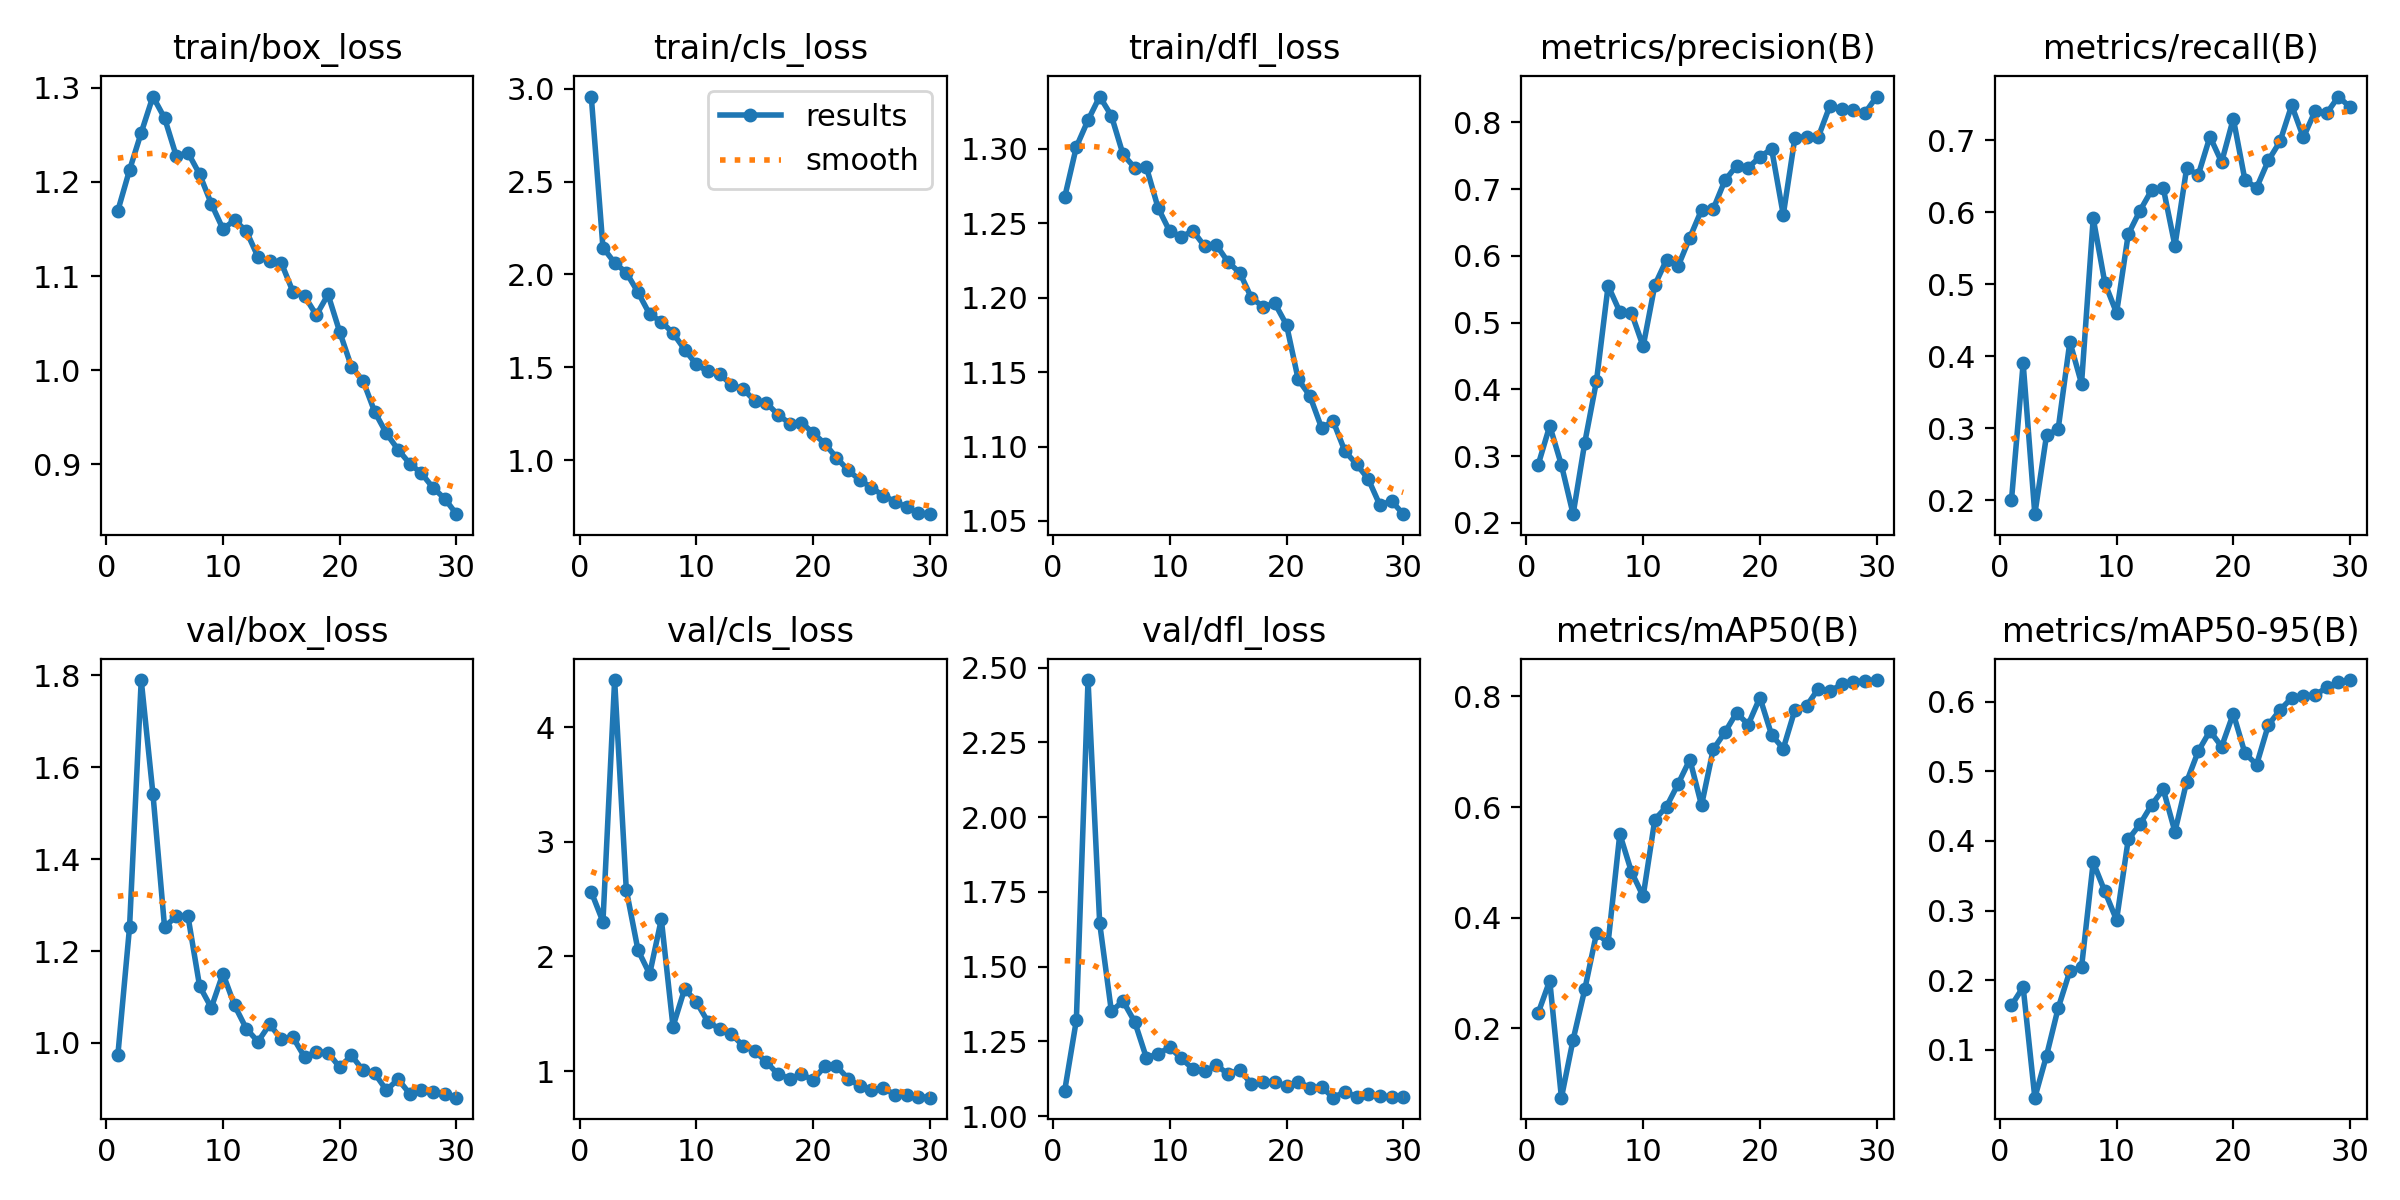

Values plotted in this chart, from the file beside it:
epoch, time, train/box_loss, train/cls_loss, train/dfl_loss, metrics/precision(B), metrics/recall(B), metrics/mAP50(B), metrics/mAP50-95(B), val/box_loss, val/cls_loss, val/dfl_loss, lr/pg0, lr/pg1, lr/pg2
1, 40.81, 1.17, 2.958, 1.268, 0.2864, 0.2002, 0.2275, 0.1638, 0.9742, 2.562, 1.085, 0.0003444, 0.0003444, 0.0003444
2, 75.71, 1.213, 2.145, 1.301, 0.3454, 0.3903, 0.2865, 0.19, 1.252, 2.302, 1.32, 0.0006768, 0.0006768, 0.0006768
3, 110.8, 1.252, 2.063, 1.319, 0.2867, 0.1807, 0.07502, 0.03121, 1.789, 4.41, 2.458, 0.0009858, 0.0009858, 0.0009858
4, 146.6, 1.291, 2.01, 1.335, 0.213, 0.2901, 0.1798, 0.09136, 1.542, 2.581, 1.644, 0.001001, 0.001001, 0.001001
5, 180.5, 1.268, 1.904, 1.322, 0.3202, 0.2991, 0.2706, 0.1598, 1.252, 2.055, 1.351, 0.0009643, 0.0009643, 0.0009643
6, 214.9, 1.228, 1.786, 1.296, 0.412, 0.4202, 0.3716, 0.213, 1.276, 1.846, 1.384, 0.0009277, 0.0009277, 0.0009277
7, 250.6, 1.231, 1.745, 1.287, 0.5552, 0.3622, 0.3552, 0.2183, 1.276, 2.324, 1.315, 0.000891, 0.000891, 0.000891
8, 285.9, 1.208, 1.684, 1.288, 0.516, 0.5918, 0.5514, 0.3692, 1.124, 1.388, 1.195, 0.0008544, 0.0008544, 0.0008544
9, 321.9, 1.177, 1.595, 1.26, 0.5144, 0.502, 0.4829, 0.3273, 1.077, 1.718, 1.208, 0.0008177, 0.0008177, 0.0008177
10, 358.7, 1.15, 1.515, 1.245, 0.4643, 0.4603, 0.4389, 0.2863, 1.151, 1.603, 1.23, 0.000781, 0.000781, 0.000781
11, 394.1, 1.159, 1.478, 1.241, 0.5562, 0.5695, 0.5775, 0.402, 1.082, 1.428, 1.193, 0.0007444, 0.0007444, 0.0007444
12, 429.9, 1.148, 1.465, 1.245, 0.5939, 0.6023, 0.6008, 0.4238, 1.031, 1.367, 1.157, 0.0007077, 0.0007077, 0.0007077
13, 465.1, 1.12, 1.405, 1.234, 0.5847, 0.6309, 0.6422, 0.4516, 1.003, 1.323, 1.15, 0.000671, 0.000671, 0.000671
14, 502.7, 1.115, 1.384, 1.235, 0.6274, 0.6339, 0.6859, 0.4741, 1.04, 1.22, 1.17, 0.0006344, 0.0006344, 0.0006344
15, 537.5, 1.114, 1.32, 1.224, 0.6686, 0.5536, 0.6033, 0.4131, 1.008, 1.174, 1.14, 0.0005977, 0.0005977, 0.0005977
16, 574.4, 1.083, 1.308, 1.217, 0.67, 0.6612, 0.7043, 0.4846, 1.012, 1.078, 1.154, 0.0005611, 0.0005611, 0.0005611
17, 610.3, 1.079, 1.245, 1.2, 0.7128, 0.6522, 0.735, 0.5289, 0.9692, 0.9707, 1.107, 0.0005244, 0.0005244, 0.0005244
18, 646.7, 1.058, 1.197, 1.194, 0.7349, 0.7053, 0.7704, 0.5578, 0.9812, 0.9343, 1.113, 0.0004877, 0.0004877, 0.0004877
19, 682.7, 1.08, 1.203, 1.196, 0.7321, 0.6699, 0.7491, 0.5354, 0.9792, 0.9704, 1.115, 0.0004511, 0.0004511, 0.0004511
20, 718.7, 1.041, 1.146, 1.182, 0.748, 0.7303, 0.7978, 0.5827, 0.9469, 0.9231, 1.099, 0.0004144, 0.0004144, 0.0004144
21, 761.2, 1.004, 1.089, 1.145, 0.7602, 0.6446, 0.7306, 0.5257, 0.9729, 1.04, 1.115, 0.0003777, 0.0003777, 0.0003777
22, 795.4, 0.9885, 1.013, 1.134, 0.6614, 0.6345, 0.7057, 0.5096, 0.9406, 1.042, 1.095, 0.0003411, 0.0003411, 0.0003411
23, 829.6, 0.9554, 0.9458, 1.113, 0.7771, 0.6722, 0.7759, 0.5663, 0.9337, 0.9337, 1.098, 0.0003044, 0.0003044, 0.0003044
24, 864.4, 0.9326, 0.8935, 1.117, 0.7779, 0.6986, 0.7829, 0.588, 0.8973, 0.8704, 1.061, 0.0002678, 0.0002678, 0.0002678
25, 898.8, 0.9153, 0.8521, 1.097, 0.778, 0.7489, 0.8138, 0.6053, 0.9212, 0.8377, 1.081, 0.0002311, 0.0002311, 0.0002311
26, 933.1, 0.9004, 0.8097, 1.088, 0.8249, 0.7042, 0.8091, 0.6083, 0.8893, 0.8524, 1.064, 0.0001944, 0.0001944, 0.0001944
27, 966.1, 0.8901, 0.7773, 1.078, 0.82, 0.7406, 0.822, 0.6094, 0.8981, 0.794, 1.075, 0.0001578, 0.0001578, 0.0001578
28, 999.9, 0.8747, 0.7473, 1.061, 0.8183, 0.7377, 0.8258, 0.6203, 0.8932, 0.7947, 1.068, 0.0001211, 0.0001211, 0.0001211
29, 1034, 0.8631, 0.7152, 1.063, 0.8139, 0.761, 0.8284, 0.6276, 0.889, 0.7776, 1.063, 8.4436e-05, 8.4436e-05, 8.4436e-05
30, 1070, 0.8467, 0.7094, 1.055, 0.8385, 0.7462, 0.8295, 0.631, 0.881, 0.7674, 1.064, 4.7773e-05, 4.7773e-05, 4.7773e-05
